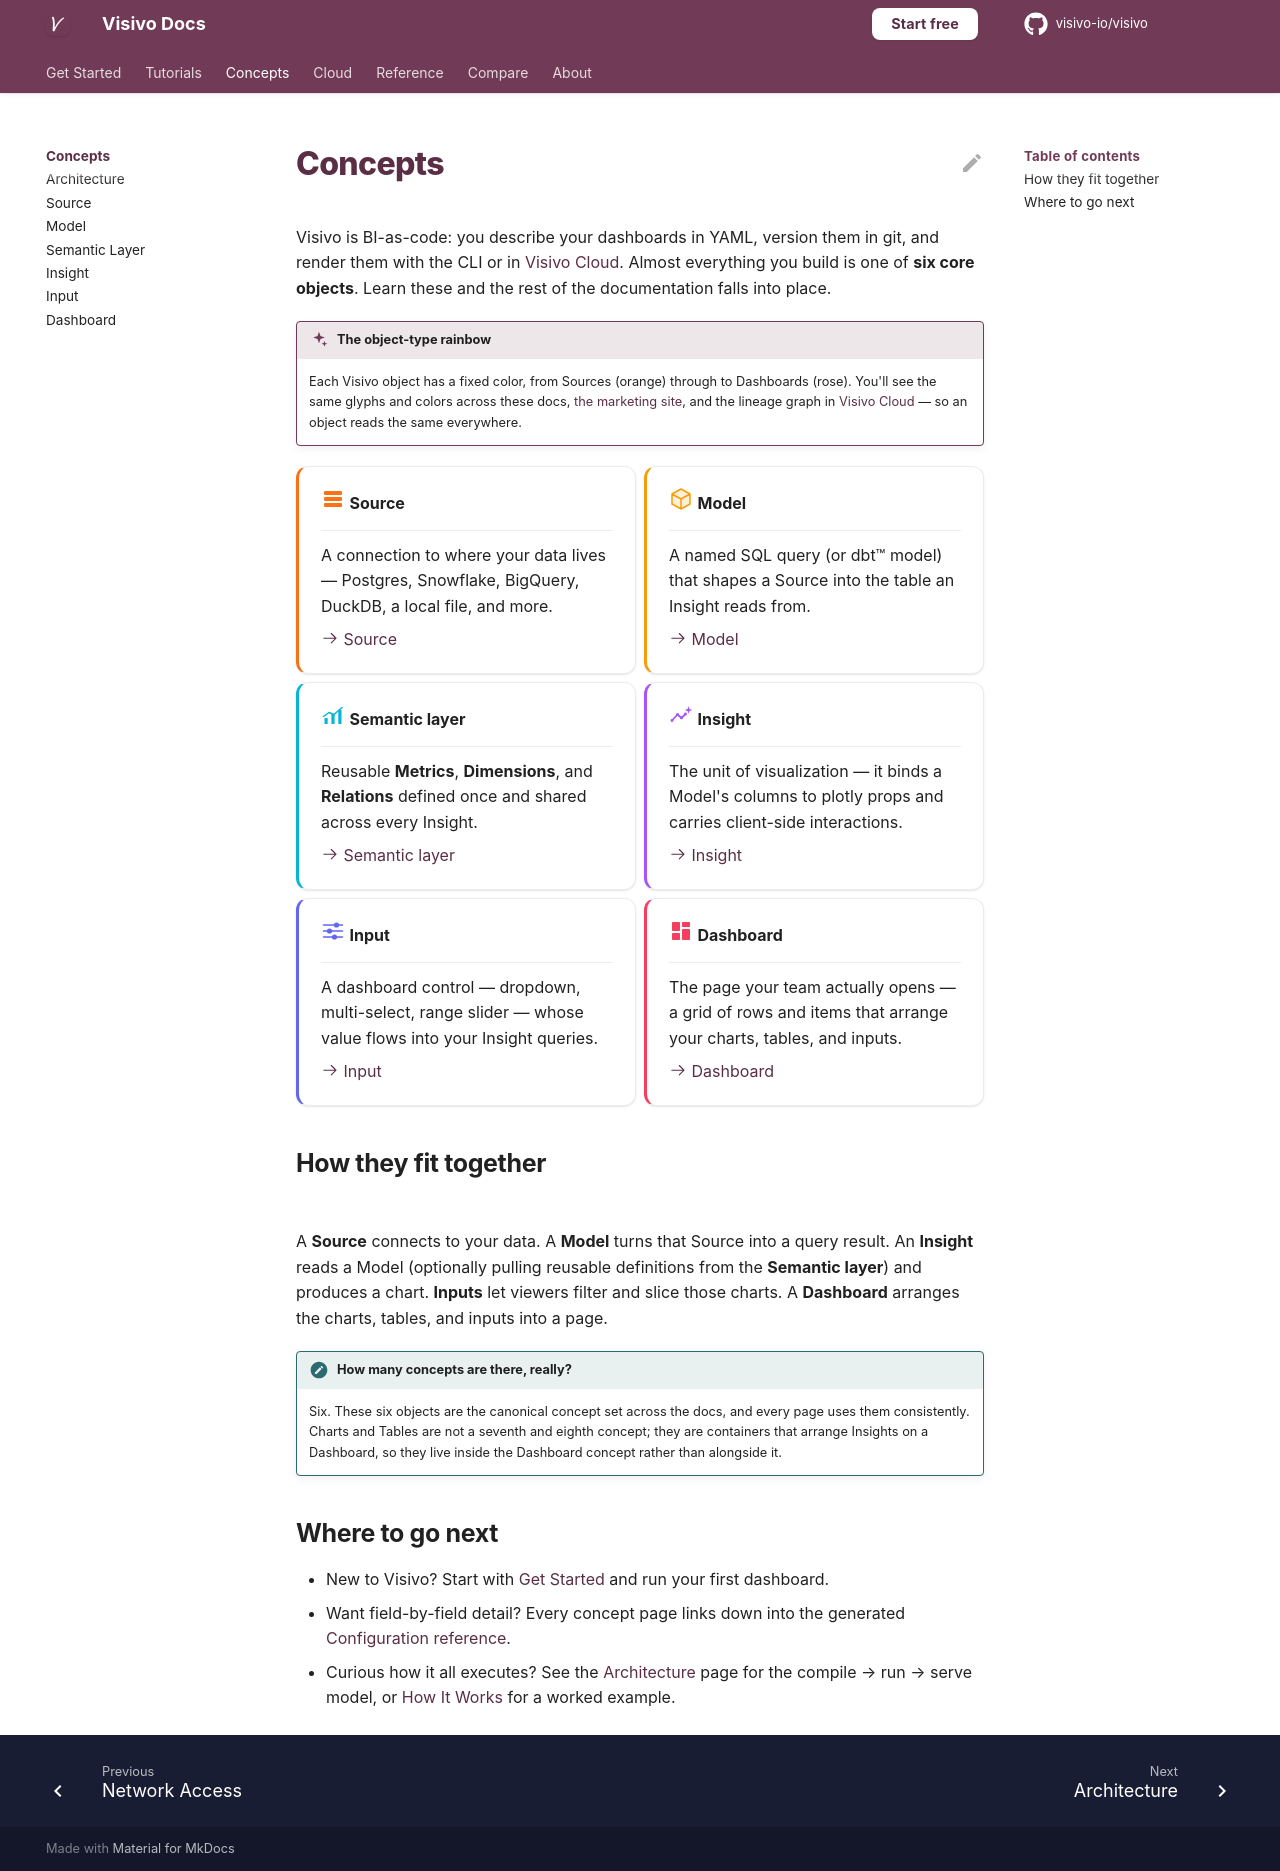

repository: visivo-io/visivo · page: concepts/index.html · generator: mkdocs

# Concepts

Visivo is BI-as-code: you describe your dashboards in YAML, version them in git, and
render them with the CLI or in [Visivo Cloud](../cloud/index.md). Almost everything you build
is one of **six core objects**. Learn these and the rest of the documentation falls into place.

!!! visivo "The object-type rainbow"
    Each Visivo object has a fixed color, from Sources (orange) through to
    Dashboards (rose). You'll see the same glyphs and colors across these docs,
    [the marketing site](https://visivo.io), and the lineage graph in
    [Visivo Cloud](../cloud/index.md) — so an object reads the same everywhere.

<div class="grid cards vz-cards-accent" markdown>

-   :visivo-source:{ .lg .middle .vz-source } **Source**
    { .vz-accent-source }

    ---

    A connection to where your data lives — Postgres, Snowflake, BigQuery,
    DuckDB, a local file, and more.

    [:octicons-arrow-right-24: Source](source.md)

-   :visivo-model:{ .lg .middle .vz-model } **Model**
    { .vz-accent-model }

    ---

    A named SQL query (or dbt™ model) that shapes a Source into the table an
    Insight reads from.

    [:octicons-arrow-right-24: Model](model.md)

-   :visivo-metric:{ .lg .middle .vz-metric } **Semantic layer**
    { .vz-accent-metric }

    ---

    Reusable **Metrics**, **Dimensions**, and **Relations** defined once and
    shared across every Insight.

    [:octicons-arrow-right-24: Semantic layer](semantic-layer.md)

-   :visivo-insight:{ .lg .middle .vz-insight } **Insight**
    { .vz-accent-insight }

    ---

    The unit of visualization — it binds a Model's columns to plotly props and
    carries client-side interactions.

    [:octicons-arrow-right-24: Insight](insight.md)

-   :visivo-input:{ .lg .middle .vz-input } **Input**
    { .vz-accent-input }

    ---

    A dashboard control — dropdown, multi-select, range slider — whose value
    flows into your Insight queries.

    [:octicons-arrow-right-24: Input](input.md)

-   :visivo-dashboard:{ .lg .middle .vz-dashboard } **Dashboard**
    { .vz-accent-dashboard }

    ---

    The page your team actually opens — a grid of rows and items that arrange
    your charts, tables, and inputs.

    [:octicons-arrow-right-24: Dashboard](dashboard.md)

</div>

## How they fit together

```mermaid
flowchart LR
    S[Source]:::source --> M[Model]:::model --> I[Insight]:::insight --> C[Chart]:::chart --> D[Dashboard]:::dashboard
    SL[Semantic layer<br/>Metrics · Dimensions · Relations]:::metric --> I
    IN[Input]:::input --> I

    classDef source fill:#fff7ed,stroke:#f97316,color:#9a3412;
    classDef model fill:#fffbeb,stroke:#f59e0b,color:#92400e;
    classDef metric fill:#ecfeff,stroke:#06b6d4,color:#155e75;
    classDef insight fill:#faf5ff,stroke:#a855f7,color:#6b21a8;
    classDef input fill:#eef2ff,stroke:#6366f1,color:#3730a3;
    classDef chart fill:#fdf2f8,stroke:#ec4899,color:#9d174d;
    classDef dashboard fill:#fff1f2,stroke:#f43f5e,color:#9f1239;
```

A **Source** connects to your data. A **Model** turns that Source into a query result.
An **Insight** reads a Model (optionally pulling reusable definitions from the
**Semantic layer**) and produces a chart. **Inputs** let viewers filter and slice
those charts. A **Dashboard** arranges the charts, tables, and inputs into a page.

!!! note "How many concepts are there, really?"
    Six. These six objects are the canonical concept set across the docs, and
    every page uses them consistently. Charts and Tables are not a seventh and
    eighth concept; they are containers that arrange Insights on a Dashboard, so
    they live inside the Dashboard concept rather than alongside it.

## Where to go next

- New to Visivo? Start with [Get Started](../index.md) and run your first dashboard.
- Want field-by-field detail? Every concept page links down into the generated
  [Configuration reference](../reference/configuration/Dashboards/Dashboard/index.md).
- Curious how it all executes? See the [Architecture](architecture.md) page for the
  compile → run → serve model, or [How It Works](../how_it_works.md) for a worked example.
